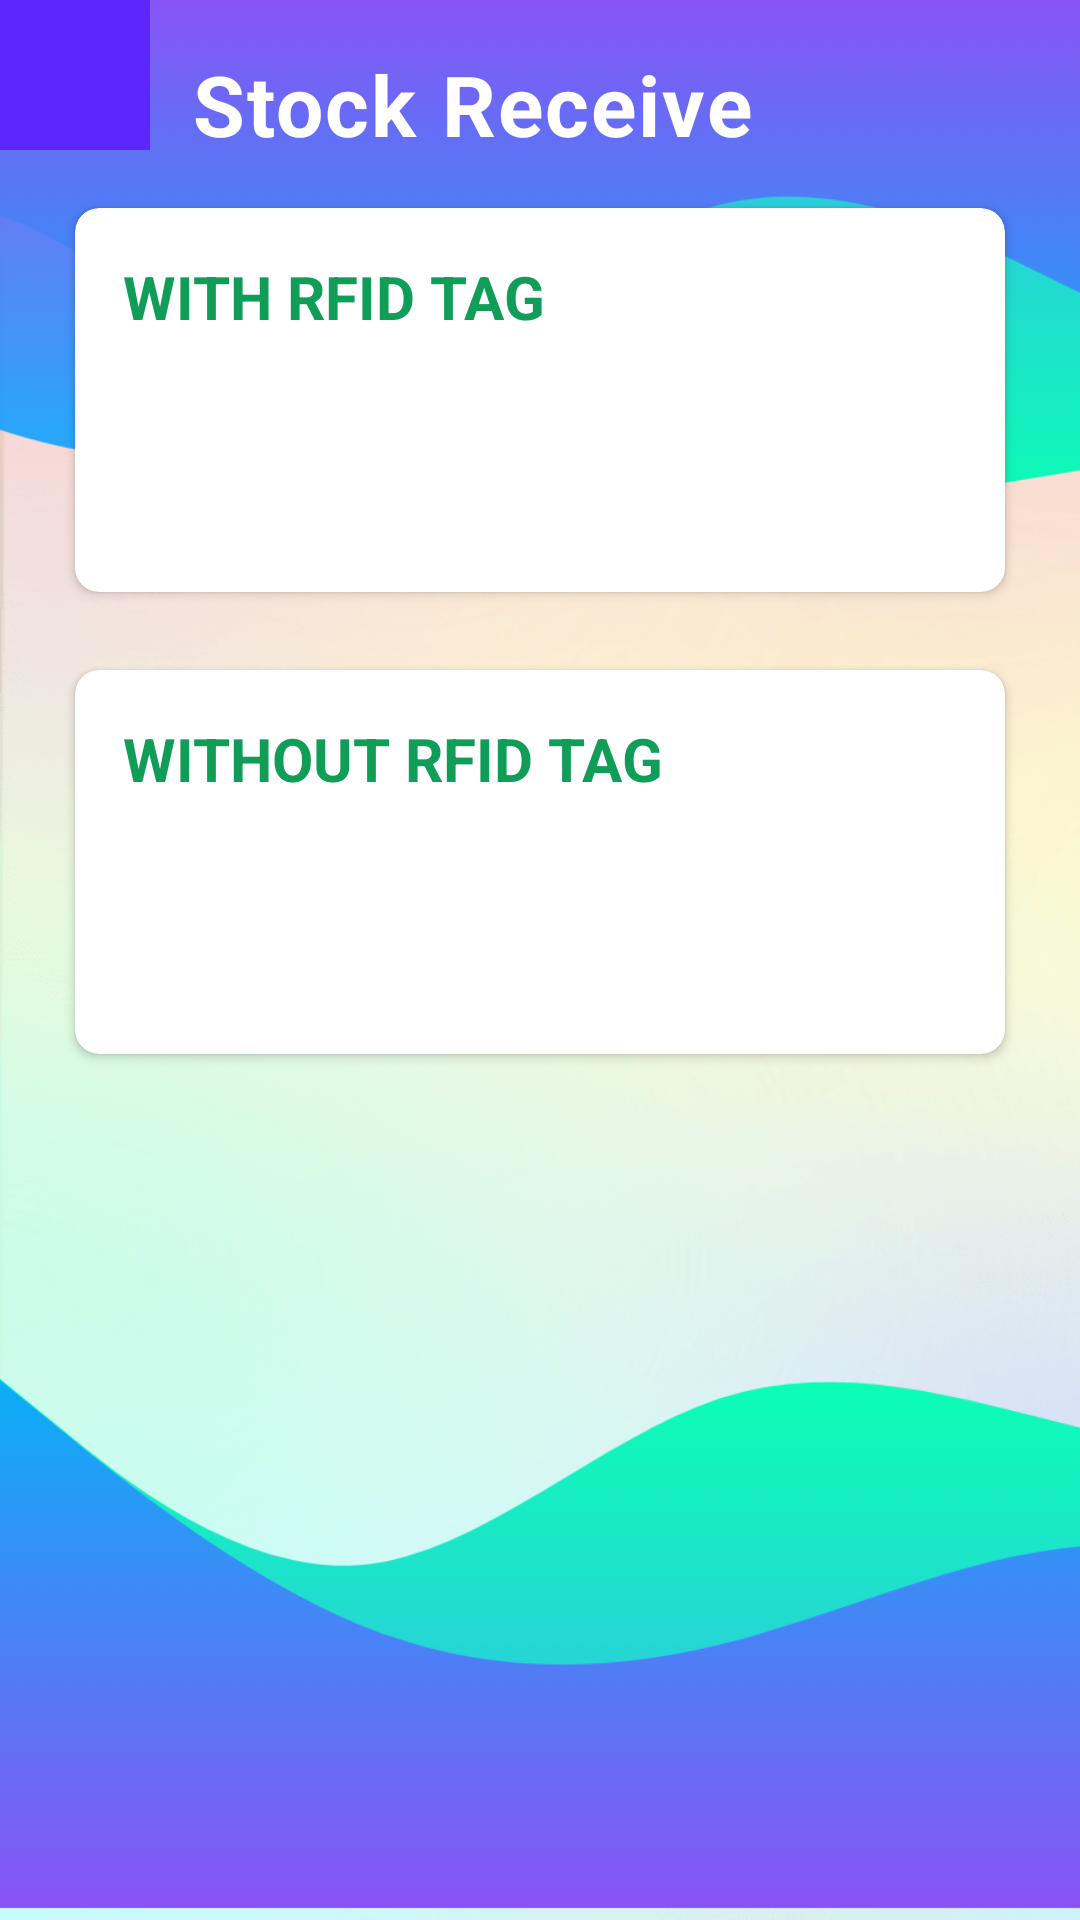

Here is an Android app screen rendered from its layout file. Give the layout XML and the strings, colors and styles it references.
<!-- AndroidManifest.xml: application theme Theme.StoreReceiveTest -->
<!-- res/layout/activity_page1.xml -->
<?xml version="1.0" encoding="utf-8"?>
<androidx.constraintlayout.widget.ConstraintLayout xmlns:android="http://schemas.android.com/apk/res/android"
    xmlns:app="http://schemas.android.com/apk/res-auto"
    xmlns:tools="http://schemas.android.com/tools"
    android:layout_width="match_parent"
    android:layout_height="match_parent"
    android:background="@drawable/_2501"
    tools:context=".StockReceive.StockReceiveWithRFID.page1">

    <View
        android:id="@+id/view"
        android:layout_width="match_parent"
        android:layout_height="200dp"
        android:background="@drawable/wave__4_"
        app:layout_constraintEnd_toEndOf="parent"
        app:layout_constraintStart_toStartOf="parent"
        app:layout_constraintTop_toTopOf="parent" />

    <ImageButton
        android:id="@+id/backbutton"
        android:layout_width="50dp"
        android:layout_height="50dp"
        android:src="@drawable/ic_back"
        android:background="@color/colorblue"
        app:layout_constraintStart_toStartOf="parent"
        app:layout_constraintTop_toTopOf="parent"
        >

    </ImageButton>

    <TextView
        android:id="@+id/textView"
        android:layout_width="wrap_content"
        android:layout_height="wrap_content"
        android:layout_marginStart="64dp"
        android:layout_marginLeft="64dp"
        android:layout_marginTop="16dp"
        android:gravity="center_horizontal"
        android:letterSpacing="0.025"
        android:text="Stock Receive"
        android:textColor="@color/white"
        android:textSize="28sp"
        android:textStyle="bold"
        app:layout_constraintStart_toStartOf="parent"
        app:layout_constraintTop_toTopOf="parent" />

    <androidx.cardview.widget.CardView
        android:id="@+id/cardView"
        android:layout_width="0dp"
        android:layout_height="128dp"
        android:layout_marginStart="25dp"
        android:layout_marginLeft="25dp"
        android:layout_marginTop="16dp"
        android:layout_marginEnd="25dp"
        android:layout_marginRight="25dp"
        android:elevation="12dp"
        app:cardCornerRadius="8dp"
        app:layout_constraintEnd_toEndOf="parent"
        app:layout_constraintHorizontal_bias="0.0"
        app:layout_constraintStart_toStartOf="parent"
        app:layout_constraintTop_toBottomOf="@+id/textView">

        <androidx.constraintlayout.widget.ConstraintLayout
            android:id ="@+id/btnwithrfidtag"
            android:layout_width="match_parent"
            android:layout_height="match_parent">

            <TextView
                android:id="@+id/textView2"
                android:layout_width="wrap_content"
                android:layout_height="wrap_content"
                android:layout_marginStart="16dp"
                android:layout_marginLeft="16dp"
                android:layout_marginTop="16dp"
                android:text="With RFID Tag"
                android:textAllCaps="true"
                android:textColor="@color/green_500"
                android:textSize="20sp"
                android:textStyle="bold"
                app:layout_constraintStart_toStartOf="parent"
                app:layout_constraintTop_toTopOf="parent" />

            <TextView
                android:id="@+id/textView3"
                android:layout_width="wrap_content"
                android:layout_height="wrap_content"
                android:layout_marginTop="4dp"
                android:text=""
                android:textColor="@android:color/black"
                android:textSize="14sp"
                app:layout_constraintStart_toStartOf="@+id/textView2"
                app:layout_constraintTop_toBottomOf="@+id/textView2" />

            <ImageButton
                android:id="@+id/profileB"
                android:layout_width="wrap_content"
                android:layout_height="wrap_content"
                android:layout_marginEnd="16dp"
                android:layout_marginRight="16dp"
                android:background="?attr/selectableItemBackground"
                android:padding="8dp"
                android:src="@drawable/profile"
                app:layout_constraintBottom_toBottomOf="parent"
                app:layout_constraintEnd_toEndOf="parent"
                app:layout_constraintTop_toTopOf="parent" />

        </androidx.constraintlayout.widget.ConstraintLayout>

    </androidx.cardview.widget.CardView>


    <androidx.cardview.widget.CardView
        android:id="@+id/cardView1"
        android:layout_width="0dp"
        android:layout_height="128dp"
        android:layout_marginStart="25dp"
        android:layout_marginLeft="25dp"
        android:layout_marginTop="170dp"
        android:layout_marginEnd="25dp"
        android:layout_marginRight="25dp"
        android:elevation="12dp"
        app:cardCornerRadius="8dp"
        app:layout_constraintEnd_toEndOf="parent"
        app:layout_constraintHorizontal_bias="0.0"
        app:layout_constraintStart_toStartOf="parent"
        app:layout_constraintTop_toBottomOf="@+id/textView">

        <androidx.constraintlayout.widget.ConstraintLayout
            android:id ="@+id/btnwithoutrfidtag"
            android:layout_width="match_parent"
            android:layout_height="match_parent">

            <TextView
                android:id="@+id/textView4"
                android:layout_width="wrap_content"
                android:layout_height="wrap_content"
                android:layout_marginStart="16dp"
                android:layout_marginLeft="16dp"
                android:layout_marginTop="16dp"
                android:text="Without RFID Tag"
                android:textAllCaps="true"
                android:textColor="@color/green_500"
                android:textSize="20sp"
                android:textStyle="bold"
                app:layout_constraintStart_toStartOf="parent"
                app:layout_constraintTop_toTopOf="parent" />

            <TextView
                android:id="@+id/textView5"
                android:layout_width="wrap_content"
                android:layout_height="wrap_content"
                android:layout_marginTop="4dp"
                android:text=""
                android:textColor="@android:color/black"
                android:textSize="14sp"
                app:layout_constraintStart_toStartOf="@+id/textView4"
                app:layout_constraintTop_toBottomOf="@+id/textView4" />

            <ImageButton
                android:id="@+id/profileC"
                android:layout_width="wrap_content"
                android:layout_height="wrap_content"
                android:layout_marginEnd="16dp"
                android:layout_marginRight="16dp"
                android:background="?attr/selectableItemBackground"
                android:padding="8dp"
                android:src="@drawable/profile"
                app:layout_constraintBottom_toBottomOf="parent"
                app:layout_constraintEnd_toEndOf="parent"
                app:layout_constraintTop_toTopOf="parent" />
        </androidx.constraintlayout.widget.ConstraintLayout>
    </androidx.cardview.widget.CardView>

    <View
        android:id="@+id/viewBotton"
        android:layout_width="match_parent"
        android:layout_height="200dp"
        android:layout_marginTop="540dp"
        android:background="@drawable/wave__2_"
        app:layout_constraintEnd_toEndOf="parent"
        app:layout_constraintHorizontal_bias="0.0"
        app:layout_constraintStart_toStartOf="parent"
        app:layout_constraintBottom_toBottomOf="parent" />

</androidx.constraintlayout.widget.ConstraintLayout>
<!-- resources referenced by this layout -->
<resources>
  <color name="colorblue">#5E26FF</color>
  <color name="green_500">#0f9d58</color>
  <color name="white">#FFFFFFFF</color>
  <!-- drawable _2501: png bitmap (drawable, 216259 bytes) -->
  <!-- drawable wave__2_: png bitmap (drawable, 37146 bytes) -->
  <!-- drawable wave__4_: png bitmap (drawable, 37123 bytes) -->
  <style name="Theme.StoreReceiveTest" parent="Theme.MaterialComponents.DayNight.DarkActionBar">
          
          <item name="colorPrimary">@color/purple_500</item>
          <item name="colorPrimaryVariant">@color/purple_700</item>
          <item name="colorOnPrimary">@color/white</item>
          
          <item name="colorSecondary">@color/teal_200</item>
          <item name="colorSecondaryVariant">@color/teal_700</item>
          <item name="colorOnSecondary">@color/black</item>
          
          <item name="android:statusBarColor" tools:targetApi="l">?attr/colorPrimaryVariant</item>
          
      </style>
  <color name="purple_500">#FF6200EE</color>
  <color name="purple_700">#FF3700B3</color>
  <color name="teal_200">#FF03DAC5</color>
  <color name="teal_700">#FF018786</color>
  <color name="black">#FF000000</color>
</resources>
